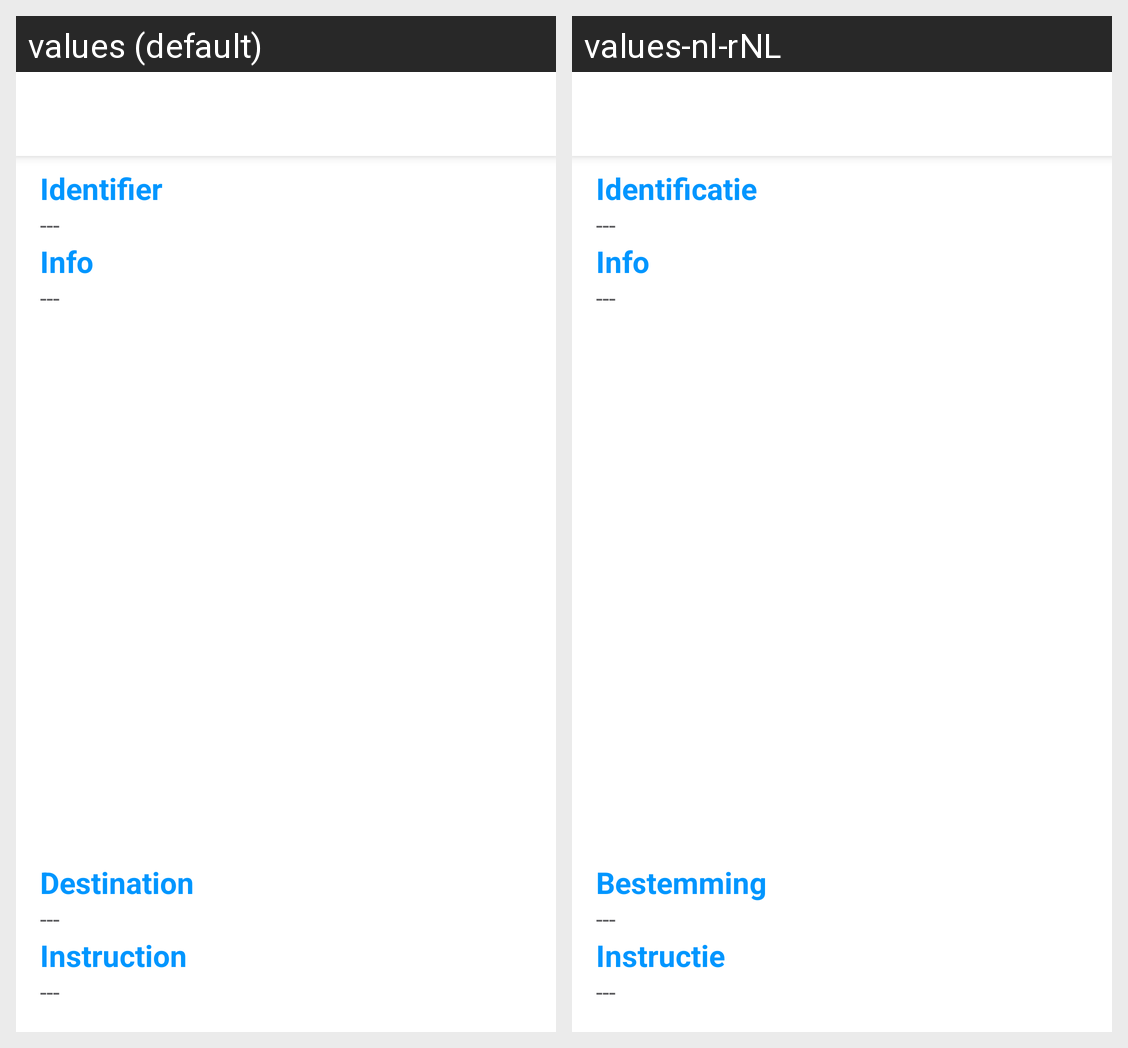

Strings drawn on this Android screen and how each of the app's shown locales translates them:
Android screen res/layout/activity_move_mi_singlepiece.xml rendered under 2 locales, left to right: values (default), values-nl-rNL. Device: Nexus 5 (rendered at 1080×1920; each locale shown at half size, 540×960, under a caption strip naming it); theme AppTheme.
Strings drawn on this screen, with the default value and each locale's value (text and hints the layout hard-codes, and strings that could not be matched under every locale, appear in the picture but are not listed):

identifier
  values: Identifier
  values-nl-rNL: Identificatie

novalueyet
  values: ---
  values-nl-rNL: ---

info
  values: Info
  values-nl-rNL: Info

destination
  values: Destination
  values-nl-rNL: Bestemming

instruction
  values: Instruction
  values-nl-rNL: Instructie
